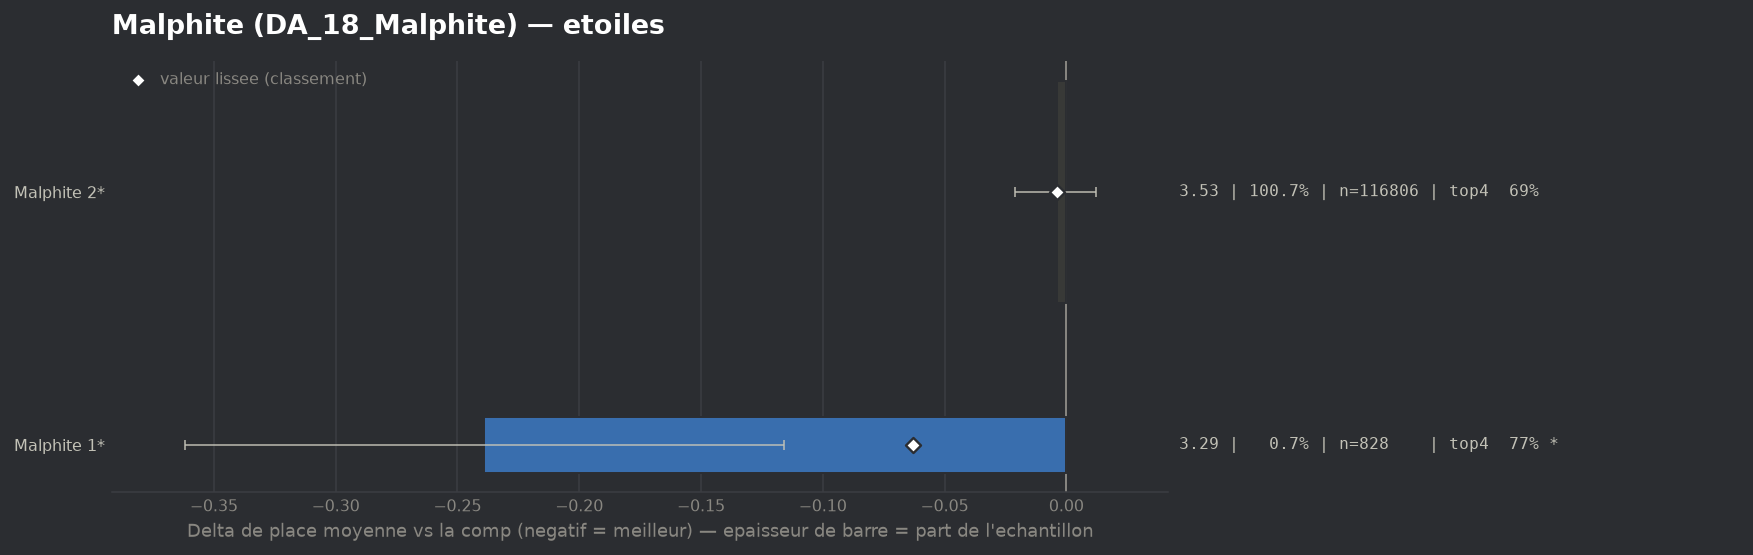

The table this chart was drawn from, first rows:
group, label, n, share, avg_place, shrunk_avg, score, d_avg, d_avg_pess, impact, d_top4, win, top2, top4, sd, z, p, significant
populaire, Malphite 1*, 828, 0.007141, 3.291, 3.467, -0.063, -0.239, -0.116, 0.0004, 0.0755, 0.1099, 0.4324, 0.7681, 1.792, -3.82, 0.00013, True
populaire, Malphite 2*, 116806, 1.007, 3.526, 3.526, -0.004, -0.004, 0.0, 0.0043, 0.001, 0.1768, 0.3771, 0.6936, 1.991, -0.53, 0.5944, False
